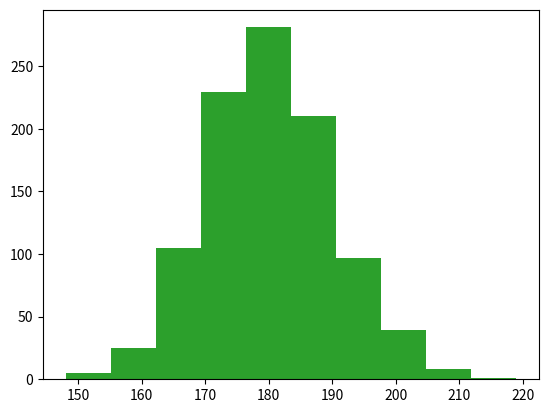

Python code for this plot:
"""Functions in Python."""

# ## Функции в Питоне

# ### Встроенные функции

# +
# from typing import Sequence

# импортируем библиотеки
import matplotlib.pyplot as plt
import numpy as np

# установим точку отсчета
np.random.seed(42)
# и снова сгенерируем данные о росте
# (как мы делали на восьмом занятии вводного курса)
height = list(np.round(np.random.normal(180, 10, 1000)))
# -

# #### Параметры и аргументы функции

# теперь построим гистограмму передав ей два параметра,
# данные о росте и количество интервалов
# первый параметр у нас позиционный, второй - именованный
plt.hist(height, bins=10)
plt.show()

# первый параметр можно также сделать именованным (данные обозначаются через x)
# и тогда порядок параметров можно менять
plt.hist(bins=10, x=height)
plt.show()

# у параметра bins есть аргумент по умолчанию (как раз 10 интервалов),
# а значит, этот параметр можно не указывать
plt.hist(height)
plt.show()
